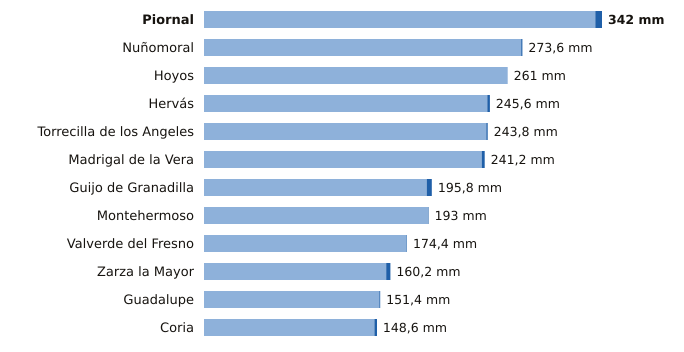

The file beside this chart, header and first rows:
estacion, provincia, indicativo, mm_6_dias_anteriores, mm_hoy, mm_7_dias, horas_de_hoy
Piornal, Cáceres, 3516X, 336.2, 5.8, 342.0, 3
Nuñomoral, Cáceres, 3494U, 272.6, 1.0, 273.6, 3
Hoyos, Cáceres, 3536X, 261.0, 0.0, 261.0, 3
Hervás, Cáceres, 3504X, 243.4, 2.2, 245.6, 3
Torrecilla de los Angeles, Cáceres, 3531X, 242.6, 1.2, 243.8, 3
Madrigal de la Vera, Cáceres, 3423I, 238.6, 2.6, 241.2, 3
Guijo de Granadilla, Cáceres, 3503, 191.4, 4.4, 195.8, 3
Montehermoso, Cáceres, 3512X, 192.6, 0.4, 193.0, 1
Valverde del Fresno, Cáceres, 3547X, 174.0, 0.4, 174.4, 3
Zarza la Mayor, Cáceres, 3540X, 156.6, 3.6, 160.2, 3
Guadalupe, Cáceres, 4245X, 150.6, 0.8, 151.4, 3
Coria, Cáceres, 3526X, 146.4, 2.2, 148.6, 3
